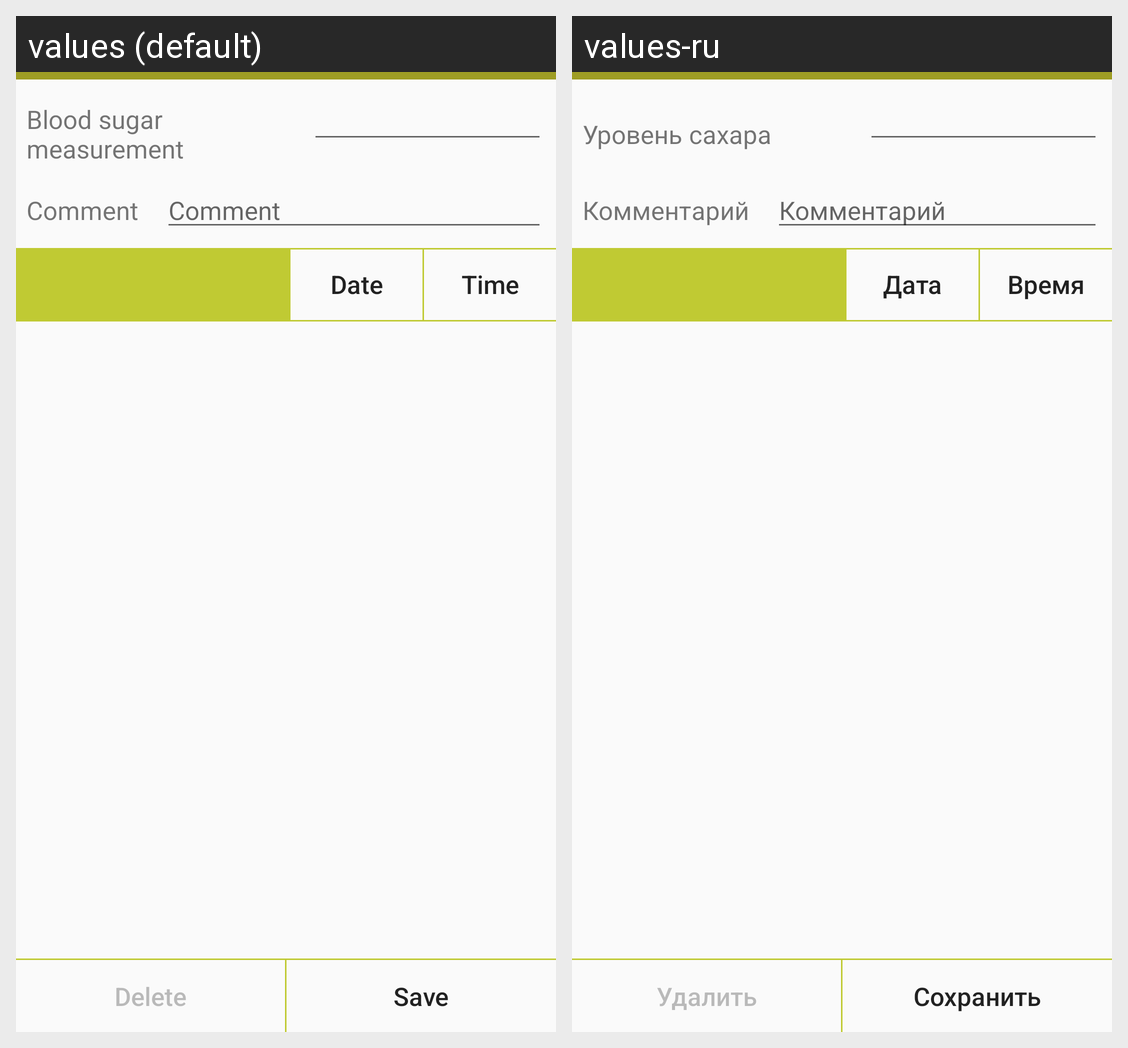

The same Android screen rendered under two of its app's locales, left to right. List the strings drawn on it with the default value and each locale's translation.
Android screen res/layout/activity_add_measurement.xml rendered under 2 locales, left to right: values (default), values-ru. Device: Nexus 5 (rendered at 1080×1920; each locale shown at half size, 540×960, under a caption strip naming it); theme AppTheme.
Strings drawn on this screen, with the default value and each locale's value (text and hints the layout hard-codes, and strings that could not be matched under every locale, appear in the picture but are not listed):

blood_sugar_measurement
  values: Blood sugar measurement
  values-ru: Уровень сахара

comment
  values: Comment
  values-ru: Комментарий

date
  values: Date
  values-ru: Дата

time
  values: Time
  values-ru: Время

delete
  values: Delete
  values-ru: Удалить

save
  values: Save
  values-ru: Сохранить
